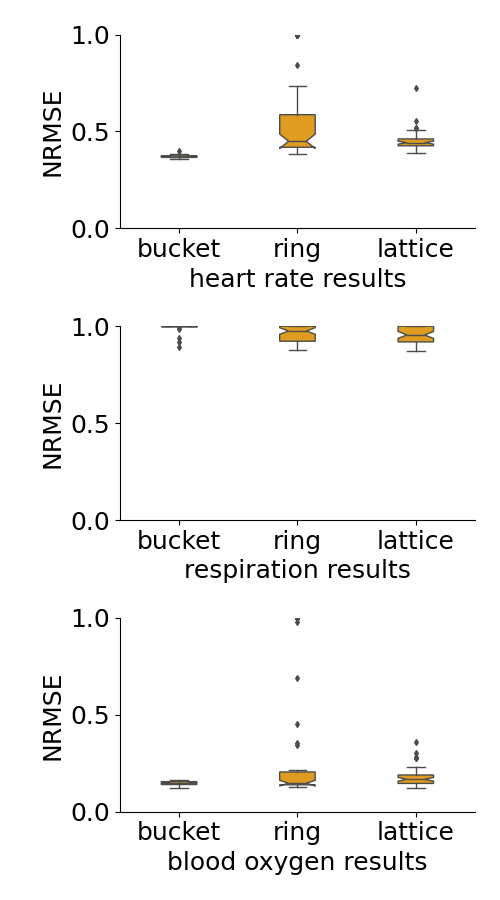

The file beside this chart, header and first rows:
, Unnamed: 0, bucket heart, ring heart, lattice heart, bucket chest, ring chest, lattice chest, bucket blood, ring blood, lattice blood
0, 0, 0.3742, 0.4566, 0.4704, 0.9182, 1.0, 0.9498, 0.1437, 0.1534, 0.3026
1, 1, 0.3698, 0.4212, 0.4128, 1.0, 1.0, 1.0, 0.1377, 0.1382, 0.1397
2, 1, 0.3683, 0.4412, 0.4598, 1.0, 0.9149, 1.0, 0.1233, 0.1526, 0.142
3, 1, 0.3717, 0.4695, 0.4511, 1.0, 0.8924, 0.9048, 0.1565, 0.1347, 0.1349
4, 1, 0.3643, 0.4322, 0.4637, 1.0, 0.9223, 0.926, 0.1533, 0.1295, 0.2254
5, 1, 0.3753, 0.5929, 0.4256, 1.0, 1.0, 0.9574, 0.1555, 0.1638, 0.1395
6, 1, 0.3775, 0.3942, 0.4212, 1.0, 1.0, 0.9968, 0.1473, 0.1417, 0.2314
7, 1, 0.3777, 1.0, 0.4422, 1.0, 1.0, 1.0, 0.1571, 1.0, 0.1383
8, 1, 0.3701, 0.7368, 0.4466, 1.0, 1.0, 0.8882, 0.1618, 1.0, 0.1526
9, 1, 0.3763, 0.4328, 0.449, 1.0, 0.9505, 1.0, 0.1561, 0.1584, 0.2038
10, 1, 0.3698, 0.4506, 0.4078, 1.0, 0.9514, 0.9081, 0.1442, 0.1445, 0.1395
11, 1, 0.3605, 1.0, 0.4671, 1.0, 1.0, 1.0, 0.1505, 0.4548, 0.2002
12, 1, 0.3651, 0.4306, 0.5174, 1.0, 0.9602, 1.0, 0.152, 0.1428, 0.2793
13, 1, 0.3786, 0.3834, 0.4321, 1.0, 0.8837, 1.0, 0.1411, 0.132, 0.1542
14, 1, 0.3653, 0.448, 0.4421, 1.0, 0.993, 0.982, 0.1375, 0.1414, 0.17
15, 1, 0.3835, 1.0, 0.432, 0.9833, 1.0, 0.9152, 0.146, 1.0, 0.1622
16, 1, 0.3837, 0.4139, 0.4198, 1.0, 0.9484, 0.9887, 0.1405, 0.1321, 0.1449
17, 1, 0.3839, 0.4257, 0.3947, 1.0, 0.9122, 0.8837, 0.1536, 0.1365, 0.1747
18, 1, 0.3638, 1.0, 0.498, 0.9378, 1.0, 0.9356, 0.1381, 1.0, 0.1946
19, 1, 0.3771, 0.4016, 0.4616, 1.0, 0.939, 1.0, 0.1546, 0.1489, 0.2752
20, 1, 0.3633, 0.4109, 0.4786, 1.0, 0.8954, 0.952, 0.1324, 0.1386, 0.1731
21, 1, 0.3658, 0.4256, 0.4892, 1.0, 0.9238, 0.9769, 0.1554, 0.1603, 0.1602
22, 1, 0.3594, 0.5675, 0.5513, 1.0, 1.0, 1.0, 0.1542, 0.1587, 0.191
23, 1, 0.3652, 0.5403, 0.4278, 1.0, 1.0, 0.9956, 0.1638, 0.2138, 0.3593
24, 1, 0.3717, 0.4221, 0.4578, 1.0, 0.9621, 0.95, 0.161, 0.1788, 0.1715
25, 1, 0.3677, 0.4595, 0.4372, 0.9969, 0.9152, 0.9116, 0.144, 0.1291, 0.1594
26, 1, 0.3765, 1.0, 0.4213, 1.0, 1.0, 1.0, 0.1604, 1.0, 0.1613
27, 1, 0.3647, 1.0, 0.4435, 0.8908, 1.0, 0.9269, 0.1335, 0.9774, 0.185
28, 1, 0.3714, 0.4312, 0.3922, 1.0, 1.0, 1.0, 0.1508, 0.1489, 0.1459
29, 1, 0.3645, 1.0, 0.4492, 1.0, 1.0, 0.9446, 0.1411, 0.6904, 0.1819
30, 1, 0.3699, 1.0, 0.4507, 1.0, 1.0, 1.0, 0.1384, 0.3463, 0.2146
31, 1, 0.377, 0.3993, 0.4512, 1.0, 0.8767, 1.0, 0.1376, 0.1444, 0.2154
32, 1, 0.3672, 0.4524, 0.7232, 1.0, 0.8997, 0.8897, 0.1469, 0.1455, 0.2818
33, 1, 0.3697, 1.0, 0.3886, 1.0, 1.0, 0.8741, 0.1522, 1.0, 0.1319
34, 1, 0.3736, 0.4572, 0.5154, 1.0, 1.0, 0.904, 0.1542, 0.1492, 0.1694
35, 1, 0.3696, 0.4177, 0.4604, 1.0, 0.9597, 0.8807, 0.1363, 0.1353, 0.1744
36, 1, 0.3694, 0.3972, 0.4167, 1.0, 0.8889, 0.8827, 0.1428, 0.1341, 0.1552
37, 1, 0.3708, 0.8414, 0.4221, 1.0, 1.0, 0.9765, 0.144, 0.3523, 0.1239
38, 1, 0.3746, 0.4351, 0.4292, 1.0, 0.9224, 0.9293, 0.1585, 0.1454, 0.1529
39, 1, 0.3732, 0.4868, 0.4357, 1.0, 1.0, 0.9185, 0.1281, 0.1363, 0.1637
40, 1, 0.3704, 0.4741, 0.4274, 1.0, 0.9489, 1.0, 0.1474, 0.1285, 0.1613
41, 1, 0.3725, 0.4091, 0.4364, 1.0, 0.9212, 0.939, 0.1469, 0.1407, 0.1459
42, 1, 0.369, 0.4465, 0.4281, 1.0, 0.954, 1.0, 0.1468, 0.1381, 0.1747
43, 1, 0.3683, 0.4095, 0.419, 1.0, 0.9824, 0.8748, 0.1249, 0.1429, 0.1315
44, 1, 0.366, 1.0, 0.4392, 1.0, 1.0, 0.928, 0.1437, 1.0, 0.1777
45, 1, 0.3632, 0.4011, 0.429, 1.0, 0.8817, 0.9426, 0.1565, 0.1413, 0.1371
46, 1, 0.3669, 0.4124, 0.4159, 1.0, 0.92, 0.9195, 0.162, 0.1434, 0.1792
47, 1, 0.3705, 0.4165, 0.4669, 1.0, 0.9725, 1.0, 0.14, 0.1496, 0.1724
48, 1, 0.397, 0.503, 0.5057, 1.0, 1.0, 1.0, 0.1635, 0.1559, 0.1651
49, 1, 0.3666, 0.5088, 0.4609, 1.0, 0.9777, 0.9729, 0.1346, 0.14, 0.1323
